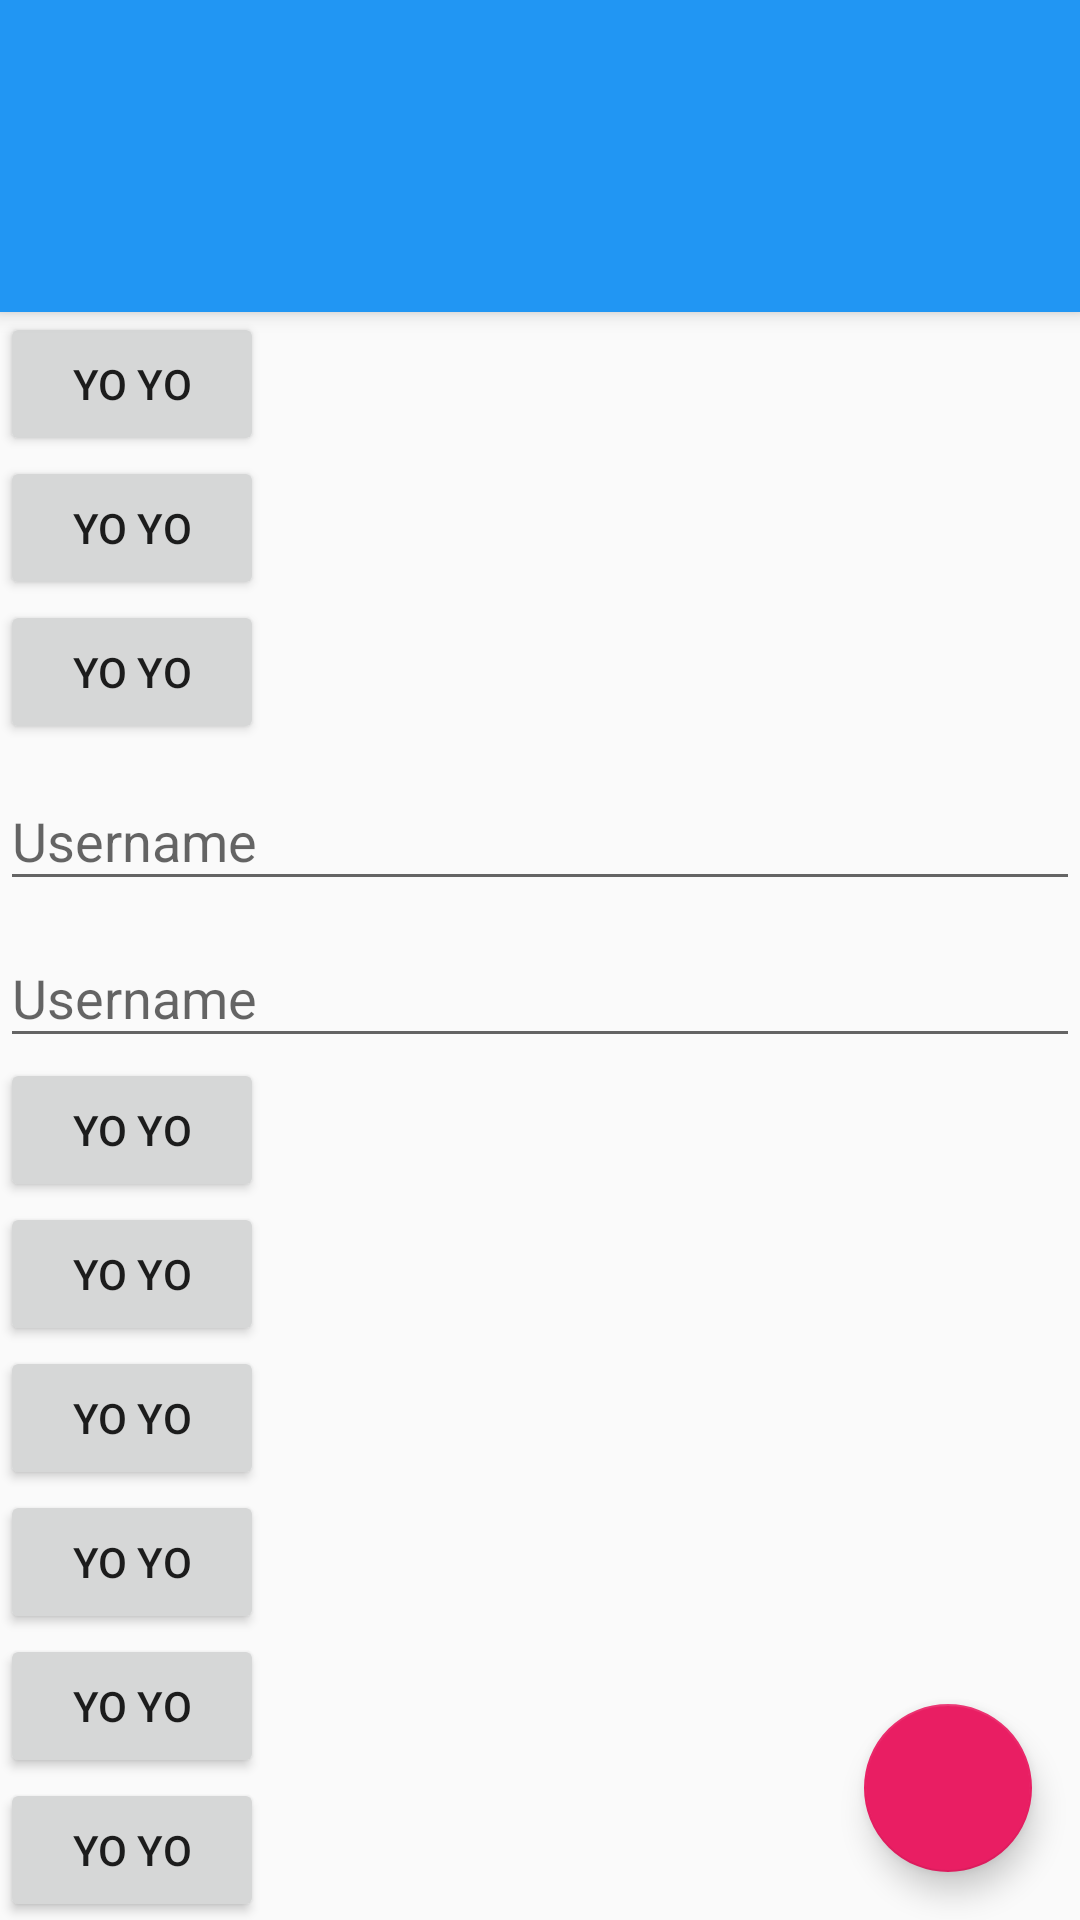

Android layout source for this screen:
<!-- AndroidManifest.xml: application theme AppTheme -->
<!-- res/layout/screen_content.xml -->
<android.support.design.widget.CoordinatorLayout
    android:id="@+id/rootLayout"
    android:layout_width="match_parent"
    android:layout_height="match_parent"
    xmlns:android="http://schemas.android.com/apk/res/android"
    xmlns:app="http://schemas.android.com/apk/res-auto">

    <android.support.design.widget.AppBarLayout
        android:layout_width="match_parent"
        android:layout_height="wrap_content">

        <android.support.v7.widget.Toolbar
            android:id="@+id/toolbar"
            android:layout_width="match_parent"
            android:layout_height="?attr/actionBarSize"
            android:background="?attr/colorPrimary"
            app:popupTheme="@style/ThemeOverlay.AppCompat.Light"
            app:theme="@style/ThemeOverlay.AppCompat.Dark.ActionBar"
            app:layout_scrollFlags="scroll|enterAlways"/>

        <android.support.design.widget.TabLayout
            app:theme="@style/ThemeOverlay.AppCompat.Dark.ActionBar"
            android:id="@+id/tabLayout"
            app:tabMode="fixed"
            app:tabGravity="fill"
            android:layout_width="match_parent"
            android:layout_height="wrap_content" />

    </android.support.design.widget.AppBarLayout>

    <android.support.v4.view.ViewPager
        android:id="@+id/viewpager"
        android:layout_width="match_parent"
        android:layout_height="match_parent"
        app:layout_behavior="@string/appbar_scrolling_view_behavior" />

    
    <android.support.v4.widget.NestedScrollView
        android:layout_width="match_parent"
        android:layout_height="match_parent"
        android:fillViewport="true"
        app:layout_behavior="@string/appbar_scrolling_view_behavior">
        <LinearLayout
            android:layout_width="match_parent"
            android:layout_height="match_parent"
            android:orientation="vertical">
            <Button
                android:id="@+id/btn1"
                android:layout_alignParentTop="true"
                android:layout_width="wrap_content"
                android:layout_height="wrap_content"
                android:text="Yo Yo" />
            <Button
                android:layout_width="wrap_content"
                android:layout_height="wrap_content"
                android:text="Yo Yo" />
            <Button
                android:layout_width="wrap_content"
                android:layout_height="wrap_content"
                android:text="Yo Yo"
                />
            <android.support.design.widget.TextInputLayout
                android:layout_width="match_parent"
                android:layout_height="wrap_content">

                <EditText
                    android:layout_width="match_parent"
                    android:layout_height="wrap_content"
                    android:hint="Username" />
            </android.support.design.widget.TextInputLayout>

            <android.support.design.widget.TextInputLayout
                android:layout_width="match_parent"
                android:layout_height="wrap_content">

                <EditText
                    android:layout_width="match_parent"
                    android:layout_height="wrap_content"
                    android:hint="Username" />
            </android.support.design.widget.TextInputLayout>

            <Button
                android:layout_width="wrap_content"
                android:layout_height="wrap_content"
                android:text="Yo Yo"
                />
            <Button
                android:layout_width="wrap_content"
                android:layout_height="wrap_content"
                android:text="Yo Yo"
                />
            <Button
                android:layout_width="wrap_content"
                android:layout_height="wrap_content"
                android:text="Yo Yo"
                />
            <Button
                android:layout_width="wrap_content"
                android:layout_height="wrap_content"
                android:text="Yo Yo"
                />
            <Button
                android:layout_width="wrap_content"
                android:layout_height="wrap_content"
                android:text="Yo Yo"
                />
            <Button
                android:layout_width="wrap_content"
                android:layout_height="wrap_content"
                android:text="Yo Yo"
                />
            <Button
                android:layout_width="wrap_content"
                android:layout_height="wrap_content"
                android:text="Yo Yo"
                />
            <Button
                android:layout_width="wrap_content"
                android:layout_height="wrap_content"
                android:text="Yo Yo"
                />
            <Button
                android:layout_width="wrap_content"
                android:layout_height="wrap_content"
                android:text="Yo Yo"
                />
            <Button
                android:layout_width="wrap_content"
                android:layout_height="wrap_content"
                android:text="Yo Yo"
                />
            <Button
                android:layout_width="wrap_content"
                android:layout_height="wrap_content"
                android:text="Yo Yo"
                />
            <Button
                android:layout_width="wrap_content"
                android:layout_height="wrap_content"
                android:text="Yo Yo"
                />
            <Button
                android:layout_width="wrap_content"
                android:layout_height="wrap_content"
                android:text="Yo Yo"
                />
            <Button
                android:layout_width="wrap_content"
                android:layout_height="wrap_content"
                android:text="Yo Yo"
                />
            <Button
                android:layout_width="wrap_content"
                android:layout_height="wrap_content"
                android:text="Yo Yo"
                />
            <Button
                android:layout_width="wrap_content"
                android:layout_height="wrap_content"
                android:text="Yo Yo"
                />
            <Button
                android:layout_width="wrap_content"
                android:layout_height="wrap_content"
                android:text="Yo Yo"
                />
            <Button
                android:layout_width="wrap_content"
                android:layout_height="wrap_content"
                android:text="Yo Yo"
                />
            <Button
                android:layout_width="wrap_content"
                android:layout_height="wrap_content"
                android:text="Yo Yo"
                />
            <Button
                android:layout_width="wrap_content"
                android:layout_height="wrap_content"
                android:text="Yo Yo"
                />
            <Button
                android:layout_width="wrap_content"
                android:layout_height="wrap_content"
                android:text="Yo Yo"
                />
            <Button
                android:layout_width="wrap_content"
                android:layout_height="wrap_content"
                android:text="Yo Yo"
                />
            <Button
                android:layout_width="wrap_content"
                android:layout_height="wrap_content"
                android:text="Yo Yo"
                />
            <Button
                android:layout_width="wrap_content"
                android:layout_height="wrap_content"
                android:text="Yo Yo"
                />
            <Button
                android:layout_width="wrap_content"
                android:layout_height="wrap_content"
                android:text="Yo Yo"
                />
            <Button
                android:layout_width="wrap_content"
                android:layout_height="wrap_content"
                android:text="Yo Yo"
                />
            <Button
                android:layout_width="wrap_content"
                android:layout_height="wrap_content"
                android:text="Yo Yo"
                />
            <Button
                android:layout_width="wrap_content"
                android:layout_height="wrap_content"
                android:text="Yo Yo"
                />

        </LinearLayout>
    </android.support.v4.widget.NestedScrollView>

    <android.support.design.widget.FloatingActionButton
        android:id="@+id/fabBtn"
        android:layout_width="wrap_content"
        android:layout_height="wrap_content"
        android:layout_gravity="bottom|right"
        android:src="@drawable/ic_plus"
        android:layout_marginBottom="@dimen/fab_margin_bottom"
        android:layout_marginRight="@dimen/fab_margin_right"
        app:fabSize="normal" />
</android.support.design.widget.CoordinatorLayout>
<!-- resources referenced by this layout -->
<resources>
  <dimen name="fab_margin_bottom">16dp</dimen>
  <dimen name="fab_margin_right">16dp</dimen>
  <style name="AppTheme" parent="Theme.AppCompat.Light.DarkActionBar">
          
          <item name="colorPrimary">#2196F3</item>
          <item name="colorPrimaryDark">#1565C0</item>
          <item name="colorAccent">#E91E63</item>
  
          <item name="windowActionBar">false</item>
          <item name="windowNoTitle">true</item>
      </style>
</resources>
